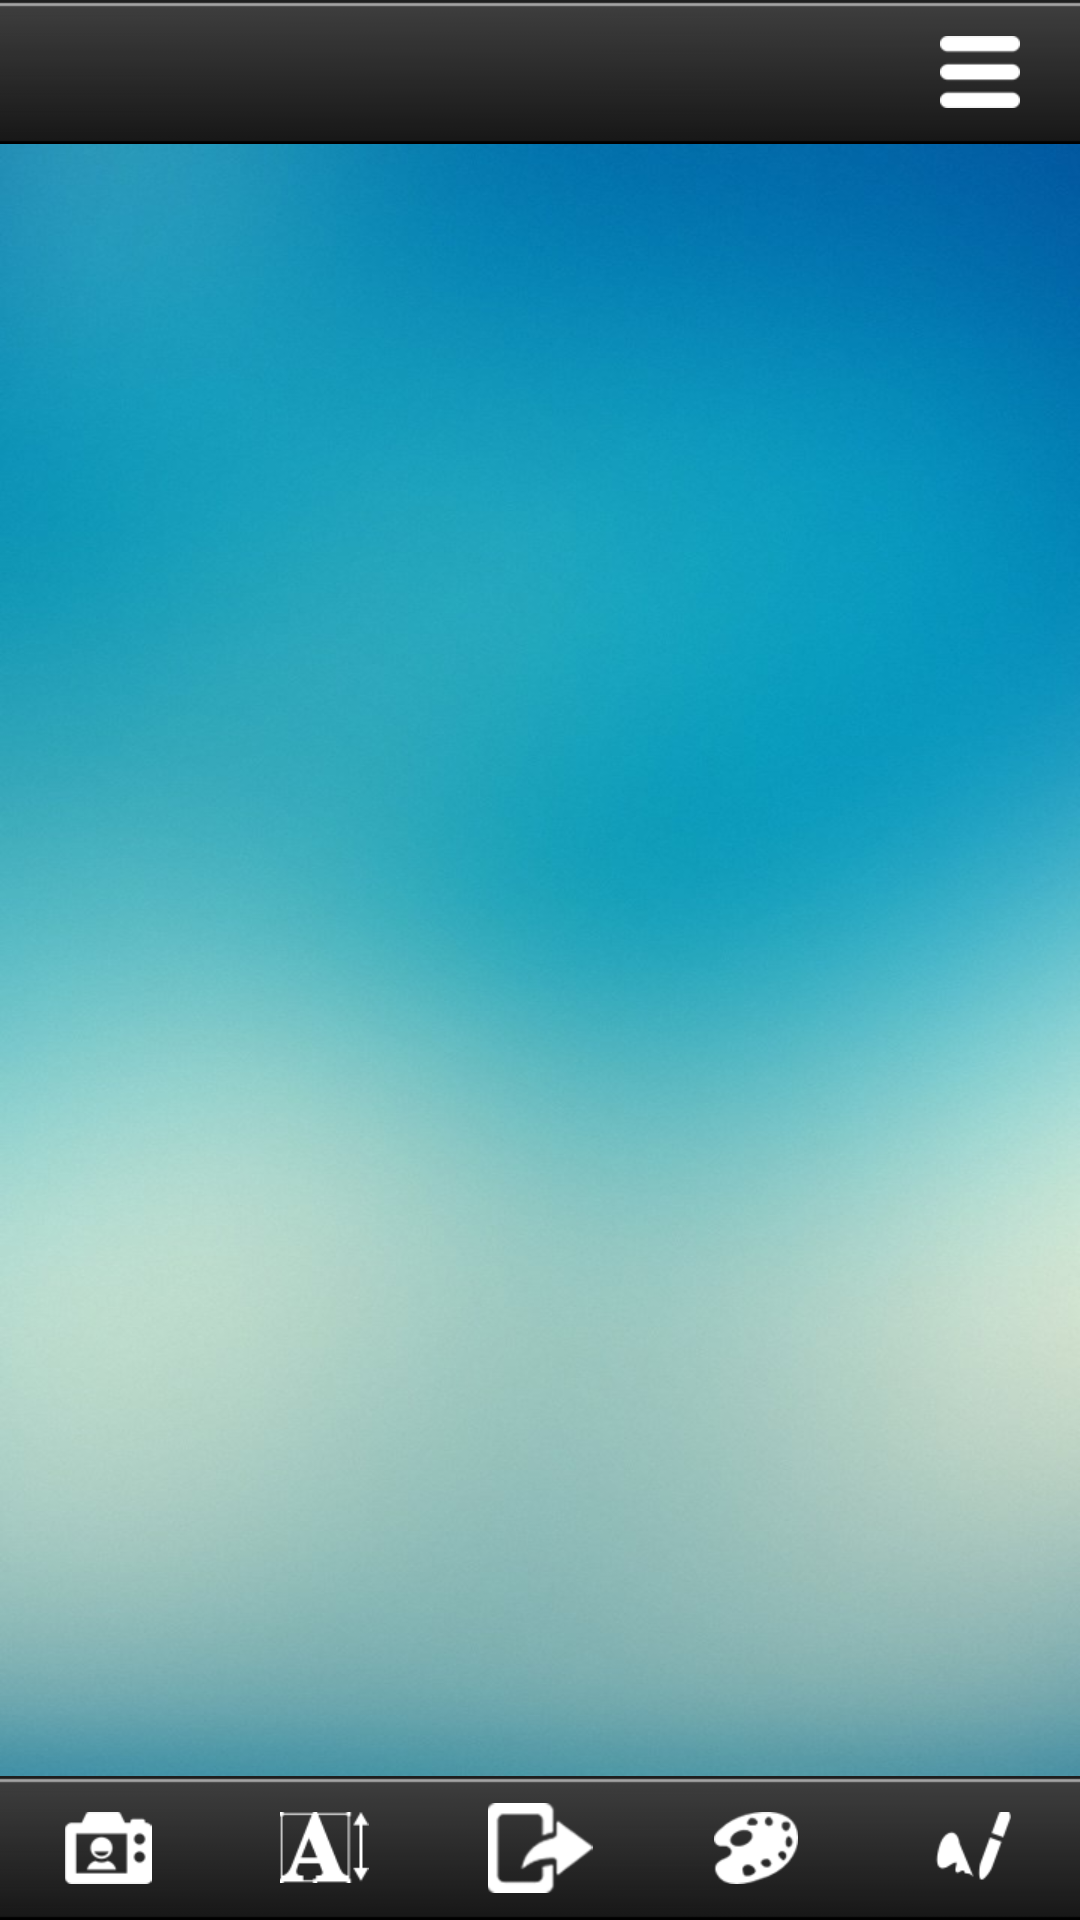

Here is an Android app screen rendered from its layout file. Give the layout XML and the strings, colors and styles it references.
<!-- AndroidManifest.xml: application theme android:Theme.NoTitleBar -->
<!-- res/layout/sale_support_activity.xml -->
<?xml version="1.0" encoding="utf-8"?>

<RelativeLayout xmlns:android="http://schemas.android.com/apk/res/android"
    android:layout_width="match_parent"
    android:layout_height="match_parent"
    android:orientation="vertical" >

    <RelativeLayout
        android:id="@+id/rlMenuTop"
        android:layout_width="match_parent"
        android:layout_height="48dp"
        android:background="@drawable/bg_bottom" >

        <ImageView
            android:id="@+id/imgMenu"
            android:layout_width="wrap_content"
            android:layout_height="wrap_content"
            android:layout_alignParentRight="true"
            android:layout_centerVertical="true"
            android:layout_marginRight="20dp"
            android:contentDescription="@null"
            android:src="@drawable/ic_menu" />
    </RelativeLayout>

    <FrameLayout
        android:id="@+id/flPhoto"
        android:layout_width="match_parent"
        android:layout_height="match_parent"
        android:layout_above="@+id/llMenuBottom"
        android:layout_below="@+id/rlMenuTop"
        android:background="@drawable/bg1" >
    </FrameLayout>

    <LinearLayout
        android:id="@+id/llMenuBottom"
        android:layout_width="match_parent"
        android:layout_height="48dp"
        android:layout_alignParentBottom="true"
        android:background="@drawable/bg_bottom"
        android:orientation="horizontal" >

        <ImageView
            android:id="@+id/imgTakePhoto"
            android:layout_width="0dp"
            android:layout_height="wrap_content"
            android:layout_gravity="center"
            android:layout_weight="1"
            android:contentDescription="@null"
            android:src="@drawable/ic_camera2" />

        <ImageView
            android:id="@+id/imgTextFormat"
            android:layout_width="0dp"
            android:layout_height="wrap_content"
            android:layout_gravity="center"
            android:layout_weight="1"
            android:contentDescription="@null"
            android:src="@drawable/ic_text_size" />

        <ImageView
            android:id="@+id/imgShare"
            android:layout_width="0dp"
            android:layout_height="wrap_content"
            android:layout_gravity="center"
            android:layout_weight="1"
            android:contentDescription="@null"
            android:src="@drawable/ic_share2" />

        <ImageView
            android:id="@+id/imgColors"
            android:layout_width="0dp"
            android:layout_height="wrap_content"
            android:layout_gravity="center"
            android:layout_weight="1"
            android:contentDescription="@null"
            android:src="@drawable/ic_icon3" />

        <ImageView
            android:id="@+id/imgInputText"
            android:layout_width="0dp"
            android:layout_height="wrap_content"
            android:layout_gravity="center"
            android:layout_weight="1"
            android:contentDescription="@null"
            android:src="@drawable/ic_text" />
    </LinearLayout>

</RelativeLayout>
<!-- resources referenced by this layout -->
<resources>
  <!-- drawable bg1: jpg bitmap (drawable-xhdpi, 68216 bytes) -->
  <!-- drawable bg_bottom: png bitmap (drawable-xhdpi, 2931 bytes) -->
  <!-- drawable ic_camera2: png bitmap (drawable-xhdpi, 1059 bytes) -->
  <!-- drawable ic_icon3: png bitmap (drawable-xhdpi, 2150 bytes) -->
  <!-- drawable ic_menu: png bitmap (drawable-xhdpi, 564 bytes) -->
  <!-- drawable ic_share2: png bitmap (drawable-xhdpi, 4268 bytes) -->
  <!-- drawable ic_text: png bitmap (drawable-xhdpi, 977 bytes) -->
  <!-- drawable ic_text_size: png bitmap (drawable-xhdpi, 1157 bytes) -->
</resources>
